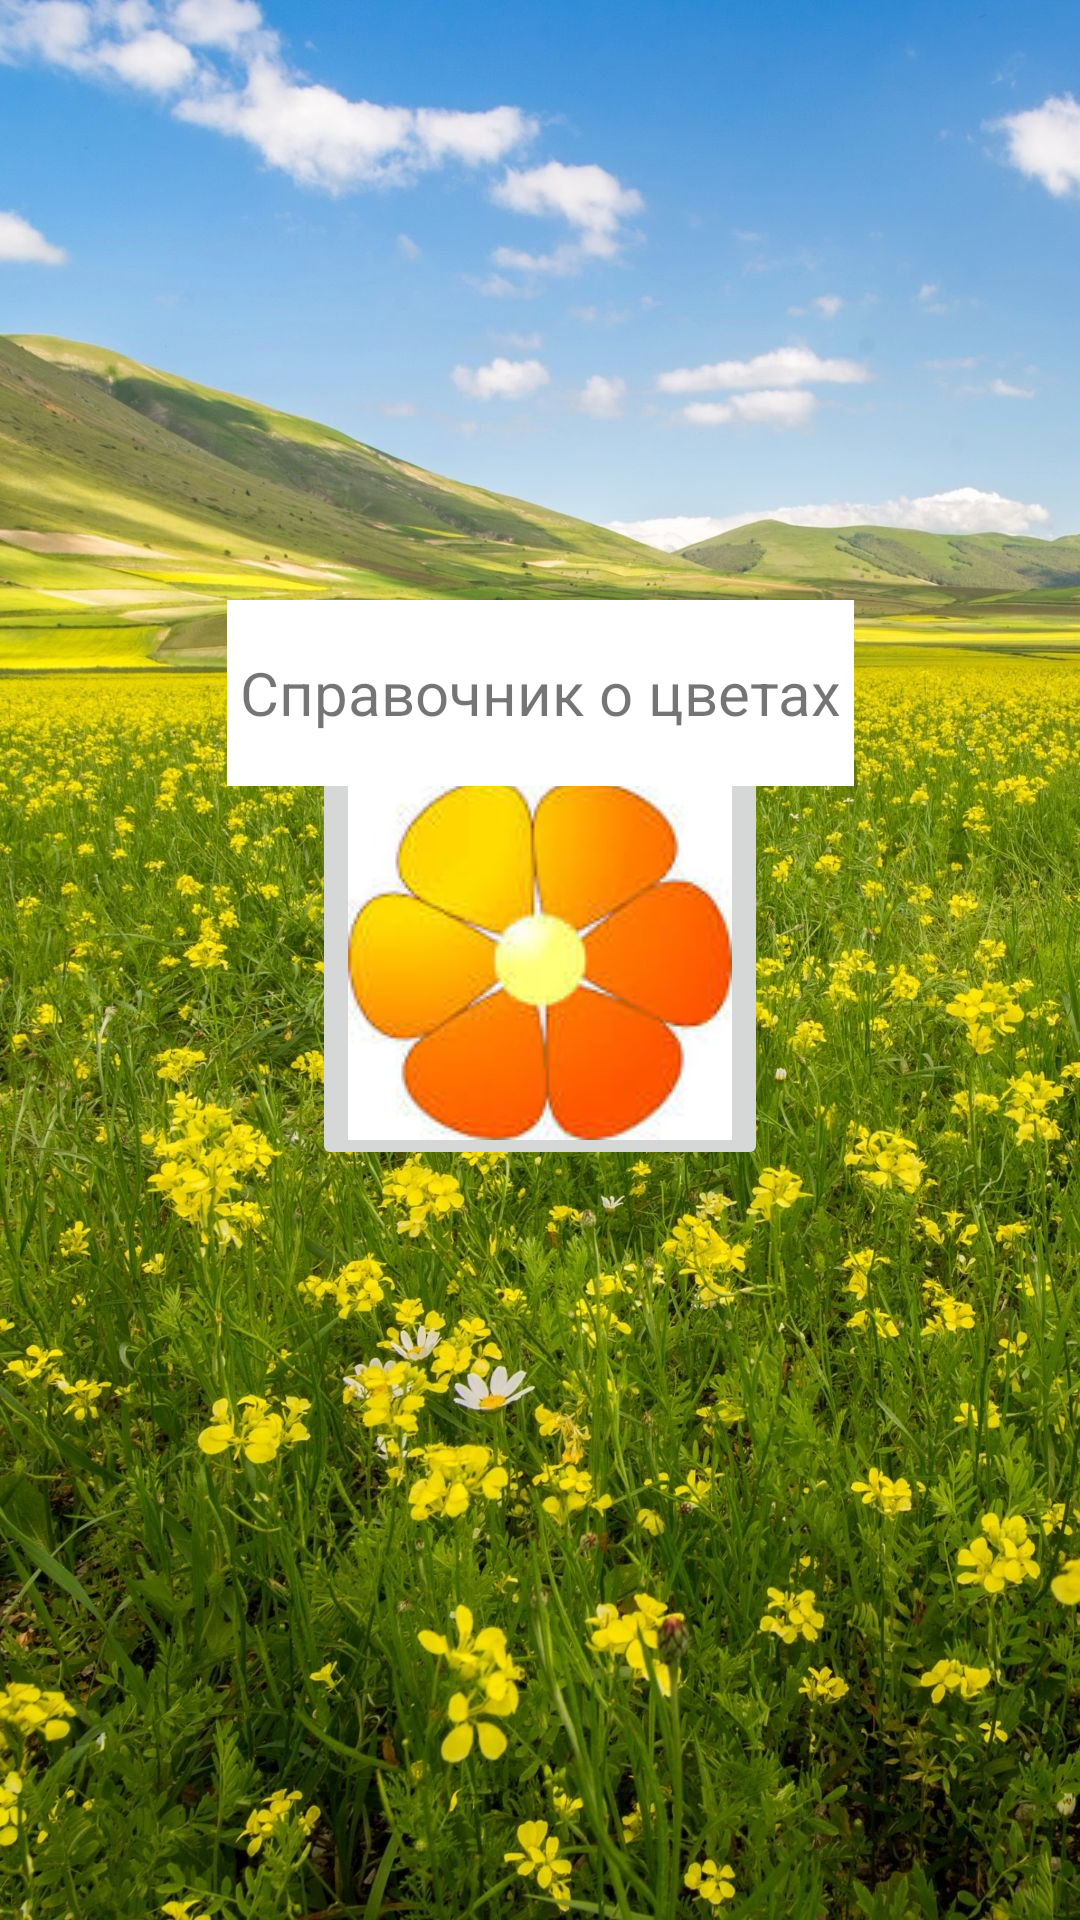

The Android layout XML behind this screen, and the referenced resources:
<!-- AndroidManifest.xml: application theme Theme.Rasteniya -->
<!-- res/layout/activity_main.xml -->
<?xml version="1.0" encoding="utf-8"?>
<androidx.constraintlayout.widget.ConstraintLayout xmlns:android="http://schemas.android.com/apk/res/android"
    xmlns:app="http://schemas.android.com/apk/res-auto"
    xmlns:tools="http://schemas.android.com/tools"
    android:layout_width="match_parent"
    android:background="@drawable/lug"
    android:layout_height="match_parent"
    tools:context=".MainActivity">


    <ImageButton
        android:id="@+id/imageButton"
        android:layout_width="wrap_content"
        android:layout_height="wrap_content"
        android:scaleType="centerCrop"
        app:layout_constraintBottom_toBottomOf="parent"
        app:layout_constraintEnd_toEndOf="parent"
        app:layout_constraintStart_toStartOf="parent"
        app:layout_constraintTop_toTopOf="parent"
        app:srcCompat="@drawable/logotip" />

    <TextView
        android:id="@+id/textView"
        android:layout_width="209dp"
        android:layout_height="62dp"
        android:layout_marginTop="200dp"
        android:background="@color/white"
        android:gravity="center"
        android:text="Справочник о цветах"
        android:textSize="20sp"
        app:layout_constraintEnd_toEndOf="parent"
        app:layout_constraintStart_toStartOf="parent"
        app:layout_constraintTop_toTopOf="parent" />
</androidx.constraintlayout.widget.ConstraintLayout>
<!-- resources referenced by this layout -->
<resources>
  <!-- drawable logotip: jpg bitmap (drawable-v24, 4010 bytes) -->
  <!-- drawable lug: jpg bitmap (drawable-v24, 486490 bytes) -->
  <style name="Theme.Rasteniya" parent="Theme.MaterialComponents.DayNight.DarkActionBar">
          
          <item name="colorPrimary">@color/purple_500</item>
          <item name="colorPrimaryVariant">@color/purple_700</item>
          <item name="colorOnPrimary">@color/white</item>
          
          <item name="colorSecondary">@color/teal_200</item>
          <item name="colorSecondaryVariant">@color/teal_700</item>
          <item name="colorOnSecondary">@color/black</item>
          
          <item name="android:statusBarColor">?attr/colorPrimaryVariant</item>
          
      </style>
  <!-- not gathered from this repository: default colours our renderer supplied (Android Studio template values) -->
  <color name="purple_500">#FF6200EE</color>
  <color name="purple_700">#FF3700B3</color>
  <color name="teal_200">#FF03DAC5</color>
  <color name="teal_700">#FF018786</color>
  <color name="black">#FF000000</color>
  <color name="white">#FFFFFFFF</color>
</resources>
